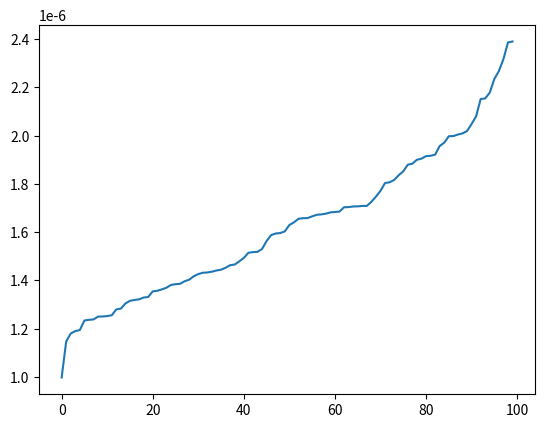

Recreate this plot in Python.
contributions = [1.8062251622766403e-06,1.402410358724787e-06,1.443835976745043e-06,1.7082531029644691e-06,1.5140234631078638e-06,1.705962809317424e-06,1.4357477201255711e-06,1.654930092799443e-06,1.916152082758305e-06,1.6579249959561748e-06,2.0795863454198957e-06,1.1794029657944025e-06,1.3690479338570587e-06,1.3837595706605202e-06,1.7705710378790844e-06,2.047740539902693e-06,1.2332970759233572e-06,2.2344367426339773e-06,1.6847919483381474e-06,1.9041402607039304e-06,1.8995572087691694e-06,1.282441056622679e-06,2.0185268454859264e-06,1.6813923271500283e-06,1.4406042099667633e-06,1.5296975210578432e-06,1.3307728394863113e-06,1.385426423444275e-06,1.2377316832204474e-06,1.4652356924635634e-06,1.5874051907157668e-06,1.4312778078628894e-06,1.4926056719574306e-06,1.432319536882094e-06,1.4257188362295969e-06,2.267321266734093e-06,1.3037212016570484e-06,1.7464767998090396e-06,1.70272748848797e-06,1.2793444670150025e-06,2.3898881689237204e-06,1.5940097749919838e-06,1.356513610677954e-06,1.7081546936035265e-06,1.321084672382015e-06,1.5957502151516811e-06,1.883283471657339e-06,2.0087995623033187e-06,1.815946811694096e-06,1.354037185941882e-06,2.1538128313559746e-06,1.2515712270803702e-06,1.6760722876259936e-06,1.4520049103819143e-06,2.0041759887474455e-06,1.6292197905860547e-06,1.6731056575303038e-06,1.664870049209195e-06,1.8030905708550046e-06,1.5178616388103008e-06,1.249540983132393e-06,1.970353932426616e-06,1.9145740191823223e-06,1.703420662300528e-06,1.2549965411298136e-06,1.4627049318968637e-06,2.3169559651879717e-06,1.671435704304633e-06,1.8353605155229108e-06,1.9207669097281375e-06,1.7252727970295622e-06,1.9970480513622163e-06,2.1513386362630105e-06,1.318307173578016e-06,1.2361601733064738e-06,1.362211977774688e-06,1.5167998084883248e-06,1.3284535238840798e-06,1.3959424855390781e-06,1.478687794245332e-06,1.6401595029362361e-06,1.2499843917603753e-06,1.1464876023673909e-06,1.602738893530532e-06,1.4166353249024034e-06,2.3859139124435115e-06,1.8512901839261293e-06,1.3807726709991939e-06,1.3150460457491705e-06,1.956402987256255e-06,9.97127070402642e-07,1.6573132118236321e-06,1.6830672360293018e-06,1.1937267232242795e-06,1.7064553745937286e-06,1.8791192966046124e-06,1.5628461574031779e-06,1.99785693307853e-06,2.1780739995655294e-06,1.1894150376196923e-06]
import matplotlib.pyplot as plt
plt.plot(sorted(contributions))
plt.show()
print(len(contributions))
